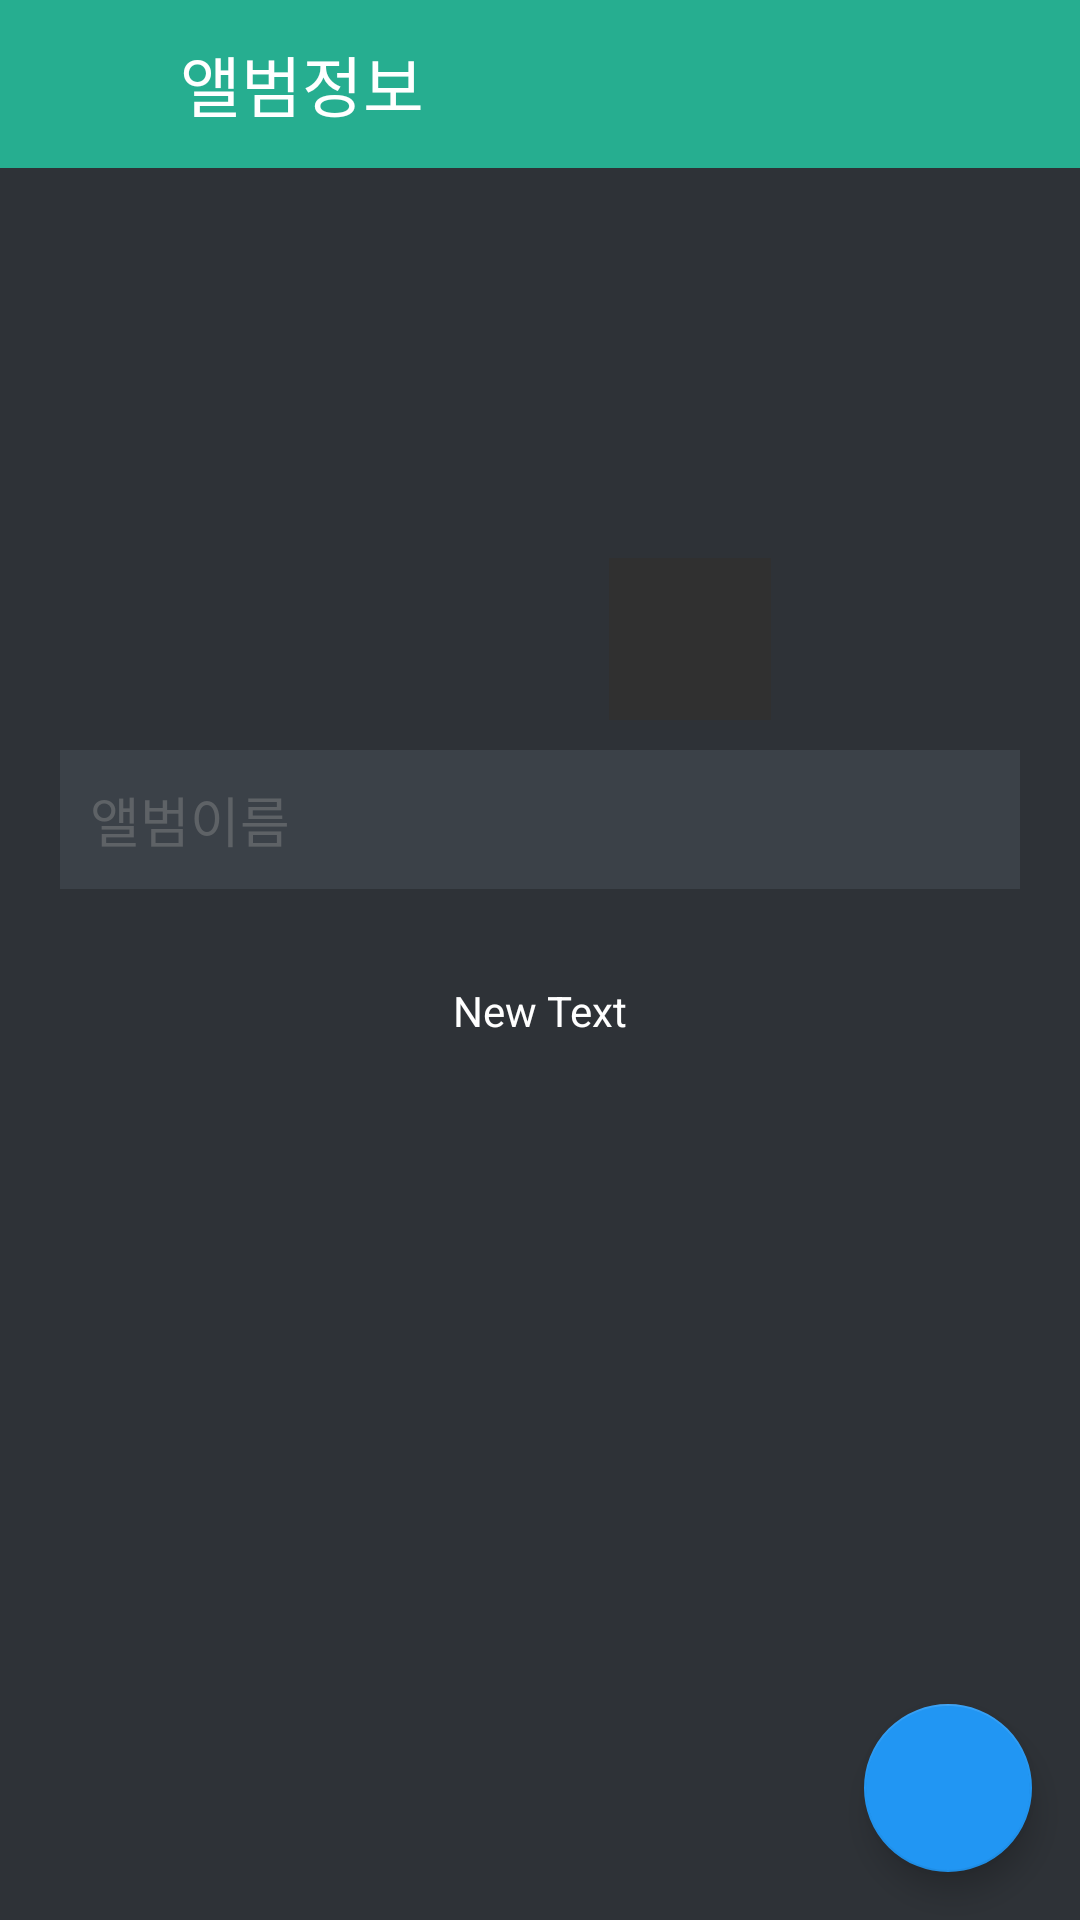

The Android layout XML behind this screen, and the referenced resources:
<!-- AndroidManifest.xml: activity theme AppTheme -->
<!-- res/layout/activity_album_make_confirm.xml -->
<?xml version="1.0" encoding="utf-8"?>
<android.support.design.widget.CoordinatorLayout xmlns:android="http://schemas.android.com/apk/res/android"
    xmlns:app="http://schemas.android.com/apk/res-auto"
    xmlns:tools="http://schemas.android.com/tools"
    android:layout_width="match_parent"
    android:layout_height="match_parent"
    android:fitsSystemWindows="true"
    tools:context="com.asever.weavestory.ui.activity.AlbumMakeConfirmActivity">

    <include
        android:id="@+id/in_confim"
        layout="@layout/content_album_make_confirm" />

    <android.support.design.widget.FloatingActionButton
        android:id="@+id/fab"
        android:layout_width="wrap_content"
        android:layout_height="wrap_content"
        android:layout_gravity="bottom|end"
        android:layout_margin="@dimen/fab_margin" />

</android.support.design.widget.CoordinatorLayout>
<!-- res/layout/content_album_make_confirm.xml (included above) -->
<LinearLayout xmlns:android="http://schemas.android.com/apk/res/android"
    android:layout_width="fill_parent"
    android:layout_height="fill_parent"
    android:background="@color/bg_register"
    android:focusable="true"
    android:focusableInTouchMode="true"
    android:gravity="top|center"
    android:orientation="vertical">

    <FrameLayout
        android:id="@+id/album_make_confirm_top_container"
        android:layout_width="match_parent"
        android:layout_height="?attr/actionBarSize"
        android:background="?attr/colorPrimary">

        <RelativeLayout
            android:layout_width="match_parent"
            android:layout_height="match_parent"
            android:layout_gravity="left|center_vertical"
            android:orientation="horizontal">

            <ImageButton
                android:id="@+id/album_make_confirm_btn_back"
                android:layout_width="46dp"
                android:layout_height="46dp"
                android:layout_alignParentStart="true"
                android:layout_centerVertical="true"
                android:layout_marginLeft="4dp"
                android:allowUndo="false"
                android:background="@color/button_transparency_background" />

            <TextView
                android:id="@+id/album_make_confirm_tv_album"
                android:layout_width="wrap_content"
                android:layout_height="wrap_content"
                android:layout_centerVertical="true"
                android:layout_marginLeft="10dp"
                android:layout_toEndOf="@+id/album_make_confirm_btn_back"
                android:text="앨범정보"
                android:textAppearance="?android:attr/textAppearanceLarge"
                android:textColor="@color/white" />

            <ImageButton
                android:id="@+id/album_make_confirm_btn_save"
                android:layout_width="46dp"
                android:layout_height="46dp"
                android:layout_alignParentEnd="true"
                android:layout_centerVertical="true"
                android:background="@color/button_transparency_background" />


        </RelativeLayout>
    </FrameLayout>

    <LinearLayout
        android:layout_width="fill_parent"
        android:layout_height="wrap_content"
        android:orientation="vertical"
        android:paddingLeft="20dp"
        android:paddingRight="20dp"
        android:paddingTop="30dp">

        <FrameLayout
            android:layout_width="wrap_content"
            android:layout_height="wrap_content"
            android:layout_gravity="center_horizontal"
            android:layout_marginBottom="10dp">

            <ImageView
                android:id="@+id/album_make_confirm_img_cover"
                android:layout_width="154dp"
                android:layout_height="154dp" />

            <ImageButton
                android:id="@+id/album_make_confirm_btn_changecover"
                android:layout_width="54dp"
                android:layout_height="54dp"
                android:layout_gravity="bottom|right"
                android:background="@color/filterbox_background" />
        </FrameLayout>

        <EditText
            android:id="@+id/album_make_confirm_etv_albumname"
            android:layout_width="fill_parent"
            android:layout_height="wrap_content"
            android:layout_marginBottom="10dp"
            android:background="@color/input_register_bg"
            android:ellipsize="end"
            android:hint="앨범이름"
            android:imeOptions="actionDone"
            android:inputType="textCapWords"
            android:maxLines="1"
            android:padding="10dp"
            android:singleLine="true"
            android:textColor="@color/input_register"
            android:textColorHint="@color/input_register_hint" />


        

        

    </LinearLayout>

    <View
        android:layout_width="match_parent"
        android:layout_height="1dp"
        android:layout_marginTop="10dp"
        android:background="@color/md_grey_600" />

    <TextView
        android:id="@+id/album_make_confirm_tv_makedate"
        android:layout_width="wrap_content"
        android:layout_height="wrap_content"
        android:layout_marginTop="10dp"
        android:text="New Text"
        android:textColor="@color/white" />

    <GridView
        android:id="@+id/album_make_confirm_gv_selectimg"
        android:layout_width="match_parent"
        android:layout_height="wrap_content"
        android:layout_marginLeft="10dp"
        android:layout_marginRight="10dp"
        android:layout_marginTop="20dp"
        android:listSelector="@null"
        android:numColumns="4"
        android:verticalSpacing="8dp"
        android:layout_marginBottom="6dp" />

</LinearLayout>
<!-- resources referenced by this layout -->
<resources>
  <color name="bg_register">#2e3237</color>
  <color name="button_transparency_background">#00ff0000</color>
  <color name="filterbox_background">#cf31302f</color>
  <color name="input_register">#888888</color>
  <color name="input_register_bg">#3b4148</color>
  <color name="input_register_hint">#5e6266</color>
  <color name="white">#ffffff</color>
  <dimen name="fab_margin">16dp</dimen>
  <style name="AppTheme" parent="Theme.AppCompat.Light.NoActionBar">
          <item name="android:windowContentOverlay">@null</item>
          <item name="colorPrimary">@color/primary</item>
          <item name="colorPrimaryDark">@color/primary_dark</item>
          <item name="colorAccent">@color/accent</item>
          <item name="searchViewStyle">@style/AppTheme.SearchView</item>
          <item name="android:divider">@color/divider</item>
  
          
          <item name="material_drawer_background">@color/material_drawer_dark_background</item>
          <item name="material_drawer_icons">@color/material_drawer_dark_icons</item>
          <item name="material_drawer_primary_text">@color/material_drawer_dark_primary_text</item>
          <item name="material_drawer_secondary_text">@color/material_drawer_dark_secondary_text
          </item>
          <item name="material_drawer_hint_text">@color/material_drawer_dark_hint_text</item>
          <item name="material_drawer_divider">@color/material_drawer_dark_divider</item>
          <item name="material_drawer_selected">@color/material_drawer_dark_selected</item>
          <item name="material_drawer_selected_text">#F1433C</item>
          <item name="material_drawer_header_selection_text">
              @color/material_drawer_dark_primary_text
          </item>
      </style>
  <color name="primary">#26ae90</color>
  <color name="primary_dark">#26aeA0</color>
  <color name="accent">#2196F3</color>
  <style name="AppTheme.SearchView" parent="Widget.AppCompat.SearchView">
          <item name="searchIcon">@android:drawable/ic_menu_search</item>
          <item name="closeIcon">@android:drawable/ic_menu_close_clear_cancel</item>
      </style>
  <color name="divider">#1fffffff</color>
</resources>
